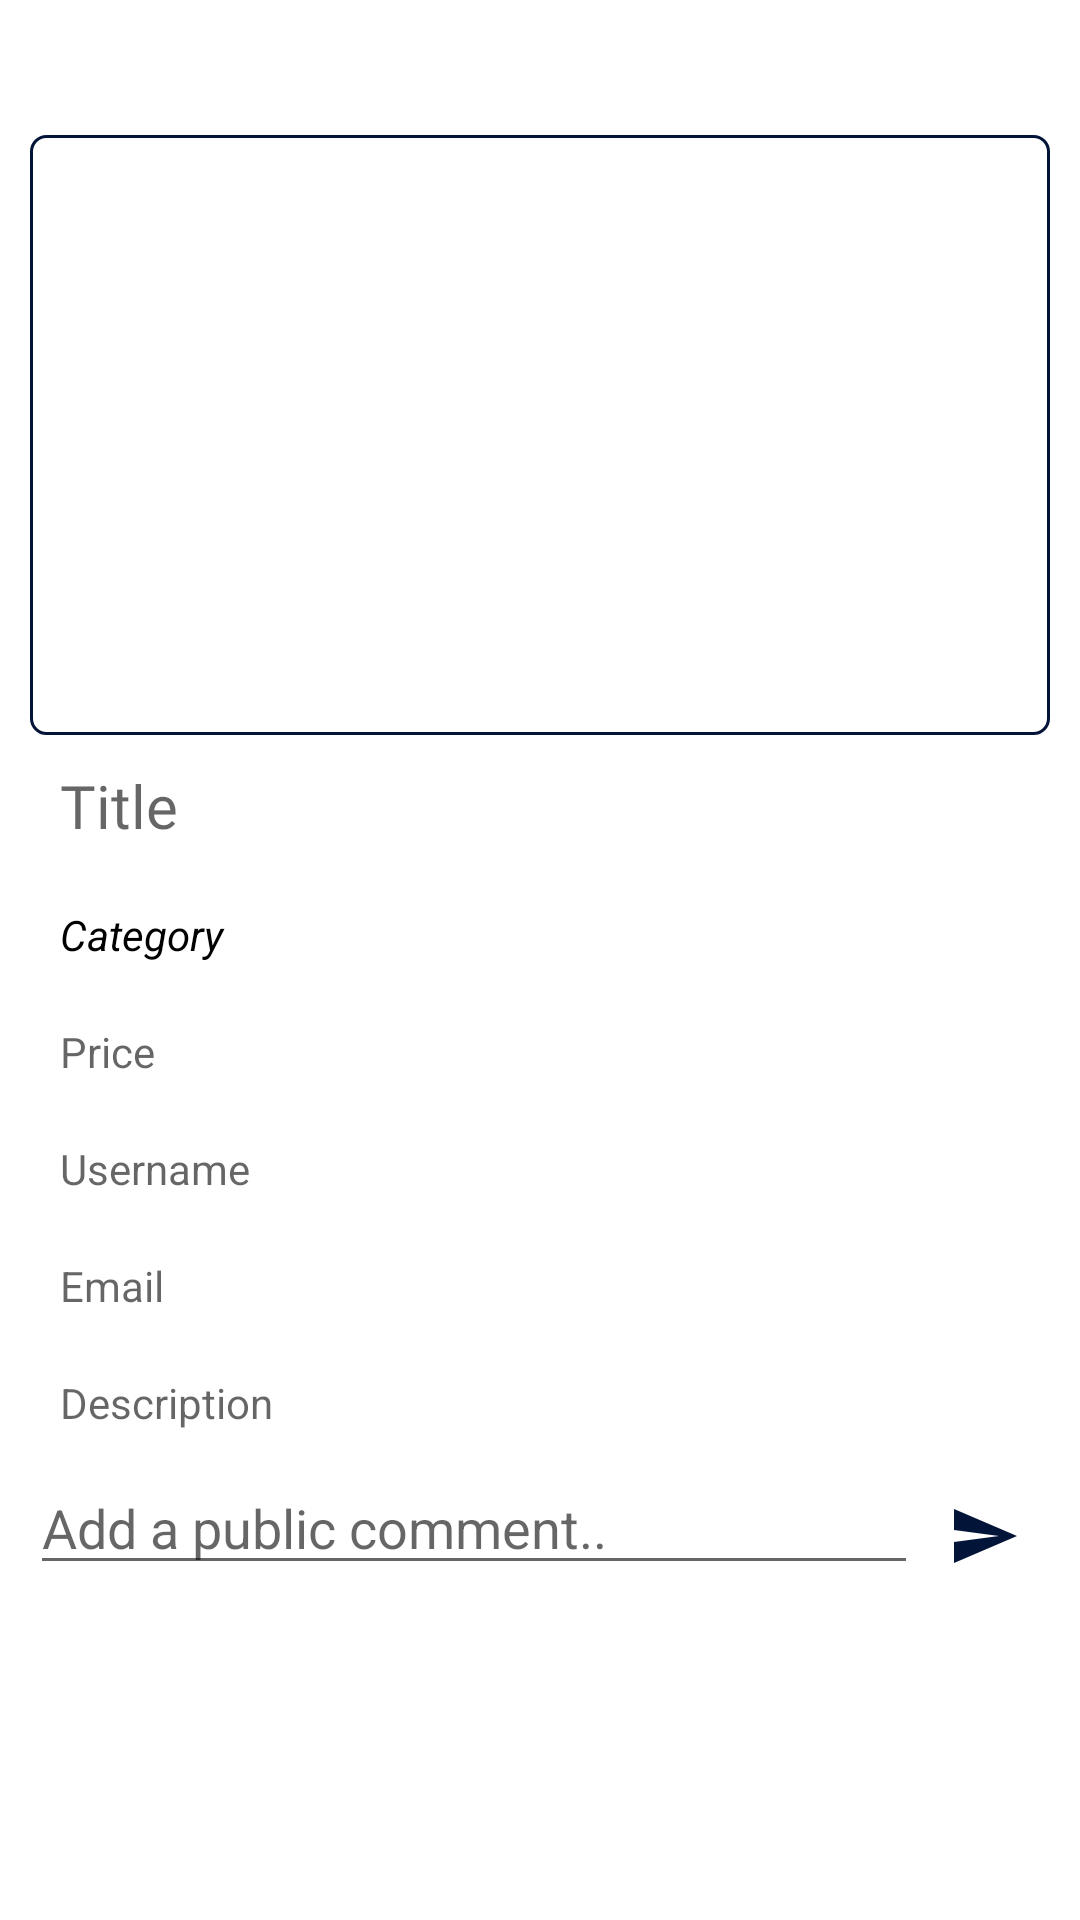

Here is an Android app screen rendered from its layout file. Give the layout XML and the strings, colors and styles it references.
<!-- AndroidManifest.xml: application theme AppTheme -->
<!-- res/layout/fragment_show_ad.xml -->
<?xml version="1.0" encoding="utf-8"?>
<LinearLayout
    android:layout_width="match_parent"
    android:layout_height="match_parent"
    android:orientation="vertical"
    android:background="@color/White"
    xmlns:android="http://schemas.android.com/apk/res/android"
    xmlns:app="http://schemas.android.com/apk/res-auto">
    <Button
        android:layout_width="30dp"
        android:id="@+id/back_button"
        android:layout_height="30dp"
        android:stateListAnimator="@null"
        android:layout_marginStart="8dp"
        android:layout_marginBottom="5dp"
        android:background="@drawable/ic_arrow_back_black_24dp"/>
<androidx.core.widget.NestedScrollView
    android:id="@+id/main_content"
    android:layout_width="match_parent"
    android:layout_height="match_parent"

    >

    <com.google.android.material.appbar.AppBarLayout
        android:id="@+id/appbar"
        android:elevation="0dp"
        app:elevation="0dp"
        android:layout_width="match_parent"
        android:layout_height="wrap_content">

        <LinearLayout
            android:id="@+id/home_layout_top_2_recycler"
            android:layout_width="match_parent"
            android:layout_height="wrap_content"
            android:orientation="vertical"
            android:paddingStart="10dp"
            android:paddingEnd="10dp"
            android:paddingTop="10dp"
            android:background="@color/White"
            app:layout_scrollFlags="scroll">



            <ImageView
                android:layout_width="match_parent"
                android:id="@+id/show_ads_item_image"
                android:layout_height="200dp"
                android:adjustViewBounds="true"
                android:background="@drawable/edit_text_sell_frag"
                android:contentDescription="@string/image_add" />

            <TextView
                android:layout_width="match_parent"
                android:layout_height="wrap_content"
                android:id="@+id/show_ads_title"
                android:hint="@string/title"
                android:fontFamily="@font/cabin"
                android:textColor="@color/Main_blue"
                android:paddingStart="10dp"
                android:paddingEnd="10dp"
                android:paddingTop="10dp"
                android:paddingBottom="10dp"
                android:textSize="20sp"
                />

            <TextView
                android:layout_width="match_parent"
                android:layout_height="wrap_content"
                android:id="@+id/show_ads_category"
                android:text="@string/category"
                android:textStyle="italic"
                android:paddingStart="10dp"
                android:paddingEnd="10dp"
                android:paddingTop="10dp"
                android:paddingBottom="10dp"
                android:textColor="@color/Black"/>

            <TextView
                android:layout_width="match_parent"
                android:layout_height="wrap_content"
                android:id="@+id/show_ads_price"
                android:hint="@string/price"
                android:paddingStart="10dp"
                android:paddingEnd="10dp"
                android:paddingTop="10dp"
                android:paddingBottom="10dp"
                android:textColor="@color/Black"
                />

            <TextView
                android:layout_width="match_parent"
                android:layout_height="wrap_content"
                android:id="@+id/show_ads_posted_by"
                android:hint="@string/username"
                android:paddingStart="10dp"
                android:paddingEnd="10dp"
                android:paddingTop="10dp"
                android:paddingBottom="10dp"
                android:textColor="@color/Black"
                />

            <TextView
                android:layout_width="match_parent"
                android:layout_height="wrap_content"
                android:id="@+id/show_ads_email"
                android:hint="@string/email"
                android:paddingStart="10dp"
                android:paddingEnd="10dp"
                android:paddingTop="10dp"
                android:paddingBottom="10dp"
                android:textColor="@color/Black"
                />

            <TextView
                android:layout_width="match_parent"
                android:layout_height="wrap_content"
                android:id="@+id/show_ads_description"
                android:hint="@string/description"
                android:paddingStart="10dp"
                android:paddingEnd="10dp"
                android:paddingTop="10dp"
                android:paddingBottom="10dp"
                android:textColor="@color/Black"
                />
            <LinearLayout
                android:layout_width="match_parent"
                android:layout_height="wrap_content"
                android:orientation="horizontal">


                <EditText
                    android:layout_width="0dp"
                    android:layout_height="wrap_content"
                    android:layout_weight="1"
                    android:hint="@string/add_a_public_comment"
                    android:id="@+id/comment_edit_text"
                    />

                <ImageButton
                    android:layout_width="wrap_content"
                    android:layout_height="50dp"
                    android:paddingStart="10dp"
                    android:paddingEnd="10dp"
                    android:background="@color/White"
                    android:src="@drawable/ic_send_black_24dp"
                    android:id="@+id/add_comment_button"
                    />



            </LinearLayout>
            <androidx.recyclerview.widget.RecyclerView
                android:layout_width="match_parent"
                android:layout_height="wrap_content"
                android:id="@+id/comment_recycler_view"
                android:scrollbars="none"
                android:overScrollMode="never"
                android:visibility="visible"
                app:layout_behavior="@string/appbar_scrolling_view_behavior"/>
        </LinearLayout>
    </com.google.android.material.appbar.AppBarLayout>







</androidx.core.widget.NestedScrollView>
</LinearLayout>
<!-- resources referenced by this layout -->
<resources>
  <color name="Black">#000000</color>
  <color name="Main_blue">#021438</color>
  <color name="White">#FFFFFF</color>
  <!-- drawable edit_text_sell_frag (drawable) -->
  <?xml version="1.0" encoding="utf-8"?>
  <shape xmlns:android="http://schemas.android.com/apk/res/android"
      android:shape="rectangle">
      <corners android:radius="5dp"/>
      <solid android:color="@color/White"/>
      <stroke android:color="@color/Main_blue"/>
      <stroke android:width="1dp"/>
      />
  </shape>
  <!-- drawable ic_send_black_24dp (drawable) -->
  <vector xmlns:android="http://schemas.android.com/apk/res/android"
          android:width="24dp"
          android:height="24dp"
          android:viewportWidth="24.0"
          android:viewportHeight="24.0">
      <path
          android:fillColor="@color/Main_blue"
          android:pathData="M2.01,21L23,12 2.01,3 2,10l15,2 -15,2z"/>
  </vector>
  <string name="add_a_public_comment">Add a public comment..</string>
  <string name="category">Category</string>
  <string name="description">Description</string>
  <string name="email">Email</string>
  <string name="image_add">Image Add</string>
  <string name="price">Price</string>
  <string name="title">Title</string>
  <string name="username">Username</string>
  <style name="AppTheme" parent="Theme.AppCompat.Light.NoActionBar">
          
          <item name="colorPrimary">@color/Main_blue</item>
          <item name="colorPrimaryDark">@color/colorPrimaryDark</item>
          <item name="colorAccent">@color/colorAccent</item>
      </style>
  <color name="colorPrimaryDark">#00574B</color>
  <color name="colorAccent">#D81B60</color>
</resources>
